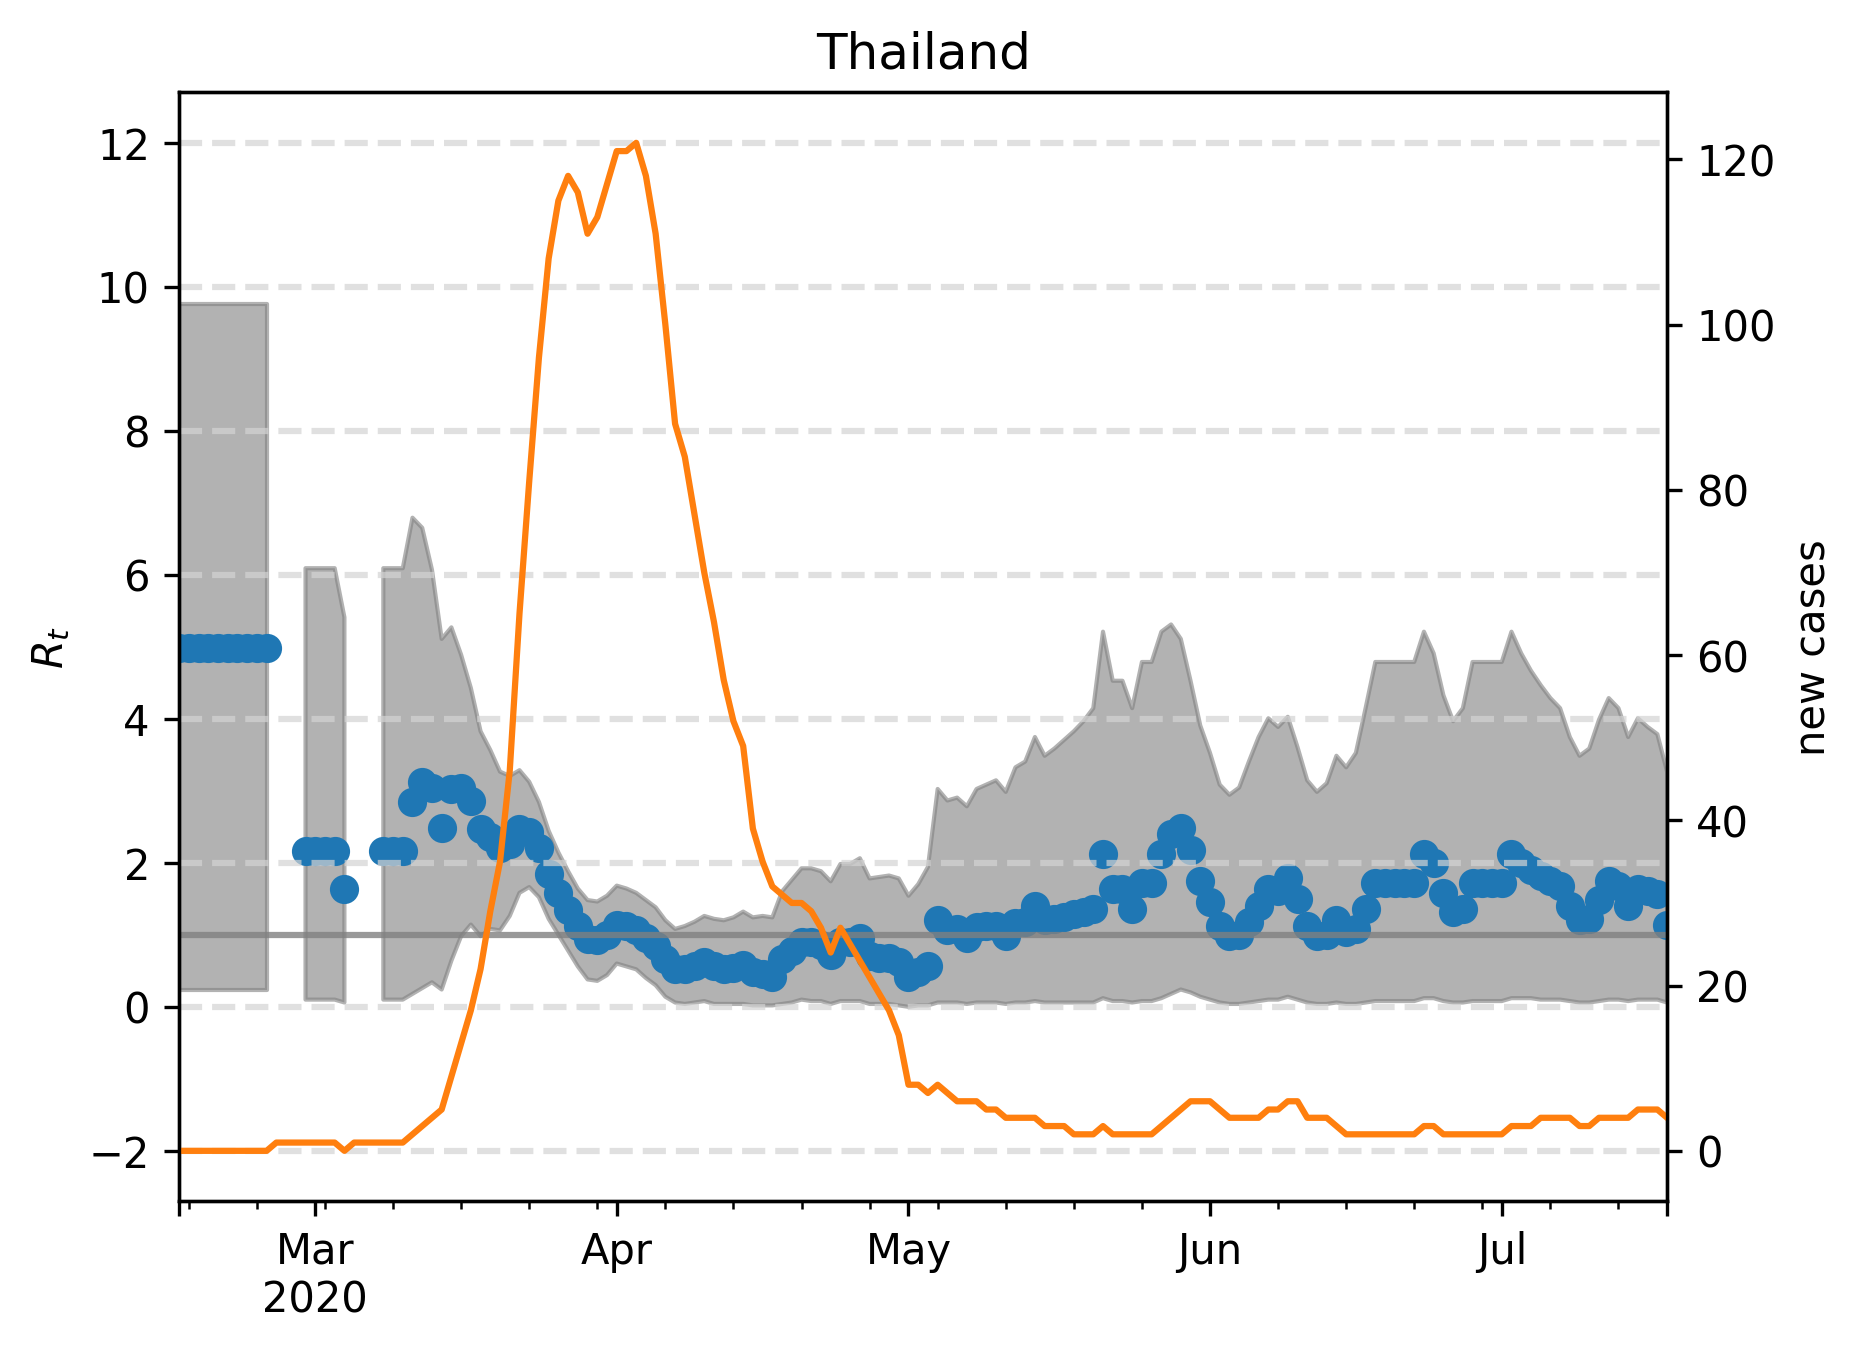

The table this chart was drawn from, first rows:
, median, lower, upper, cases, one, hl-2.0, hl0.0, hl2.0, hl4.0, hl6.0, hl8.0, hl10.0, hl12.0
2020-02-16, 4.99, 0.2405, 9.76, 0.0, 1, -2.0, 0.0, 2.0, 4.0, 6.0, 8.0, 10.0, 12.0
2020-02-17, 4.99, 0.2405, 9.76, 0.0, 1, -2.0, 0.0, 2.0, 4.0, 6.0, 8.0, 10.0, 12.0
2020-02-18, 4.99, 0.2405, 9.76, 0.0, 1, -2.0, 0.0, 2.0, 4.0, 6.0, 8.0, 10.0, 12.0
2020-02-19, 4.99, 0.2405, 9.76, 0.0, 1, -2.0, 0.0, 2.0, 4.0, 6.0, 8.0, 10.0, 12.0
2020-02-20, 4.99, 0.2405, 9.76, 0.0, 1, -2.0, 0.0, 2.0, 4.0, 6.0, 8.0, 10.0, 12.0
2020-02-21, 4.99, 0.2405, 9.76, 0.0, 1, -2.0, 0.0, 2.0, 4.0, 6.0, 8.0, 10.0, 12.0
2020-02-22, 4.99, 0.2405, 9.76, 0.0, 1, -2.0, 0.0, 2.0, 4.0, 6.0, 8.0, 10.0, 12.0
2020-02-23, 4.99, 0.2405, 9.76, 0.0, 1, -2.0, 0.0, 2.0, 4.0, 6.0, 8.0, 10.0, 12.0
2020-02-24, 4.99, 0.2405, 9.76, 0.0, 1, -2.0, 0.0, 2.0, 4.0, 6.0, 8.0, 10.0, 12.0
2020-02-25, 4.99, 0.2405, 9.76, 0.0, 1, -2.0, 0.0, 2.0, 4.0, 6.0, 8.0, 10.0, 12.0
2020-02-26, , , , 1.0, 1, -2.0, 0.0, 2.0, 4.0, 6.0, 8.0, 10.0, 12.0
2020-02-27, , , , 1.0, 1, -2.0, 0.0, 2.0, 4.0, 6.0, 8.0, 10.0, 12.0
2020-02-28, , , , 1.0, 1, -2.0, 0.0, 2.0, 4.0, 6.0, 8.0, 10.0, 12.0
2020-02-29, 2.164, 0.1002, 6.092, 1.0, 1, -2.0, 0.0, 2.0, 4.0, 6.0, 8.0, 10.0, 12.0
2020-03-01, 2.164, 0.1002, 6.092, 1.0, 1, -2.0, 0.0, 2.0, 4.0, 6.0, 8.0, 10.0, 12.0
2020-03-02, 2.164, 0.1002, 6.092, 1.0, 1, -2.0, 0.0, 2.0, 4.0, 6.0, 8.0, 10.0, 12.0
2020-03-03, 2.164, 0.1002, 6.092, 1.0, 1, -2.0, 0.0, 2.0, 4.0, 6.0, 8.0, 10.0, 12.0
2020-03-04, 1.643, 0.06012, 5.411, 0.0, 1, -2.0, 0.0, 2.0, 4.0, 6.0, 8.0, 10.0, 12.0
2020-03-05, , , , 1.0, 1, -2.0, 0.0, 2.0, 4.0, 6.0, 8.0, 10.0, 12.0
2020-03-06, , , , 1.0, 1, -2.0, 0.0, 2.0, 4.0, 6.0, 8.0, 10.0, 12.0
2020-03-07, , , , 1.0, 1, -2.0, 0.0, 2.0, 4.0, 6.0, 8.0, 10.0, 12.0
2020-03-08, 2.164, 0.1002, 6.092, 1.0, 1, -2.0, 0.0, 2.0, 4.0, 6.0, 8.0, 10.0, 12.0
2020-03-09, 2.164, 0.1002, 6.092, 1.0, 1, -2.0, 0.0, 2.0, 4.0, 6.0, 8.0, 10.0, 12.0
2020-03-10, 2.164, 0.1002, 6.092, 1.0, 1, -2.0, 0.0, 2.0, 4.0, 6.0, 8.0, 10.0, 12.0
2020-03-11, 2.846, 0.1804, 6.794, 2.0, 1, -2.0, 0.0, 2.0, 4.0, 6.0, 8.0, 10.0, 12.0
2020-03-12, 3.126, 0.2605, 6.653, 3.0, 1, -2.0, 0.0, 2.0, 4.0, 6.0, 8.0, 10.0, 12.0
2020-03-13, 3.046, 0.3407, 6.072, 4.0, 1, -2.0, 0.0, 2.0, 4.0, 6.0, 8.0, 10.0, 12.0
2020-03-14, 2.485, 0.2405, 5.11, 5.0, 1, -2.0, 0.0, 2.0, 4.0, 6.0, 8.0, 10.0, 12.0
2020-03-15, 3.026, 0.6413, 5.271, 9.0, 1, -2.0, 0.0, 2.0, 4.0, 6.0, 8.0, 10.0, 12.0
2020-03-16, 3.046, 0.982, 4.89, 13.0, 1, -2.0, 0.0, 2.0, 4.0, 6.0, 8.0, 10.0, 12.0
2020-03-17, 2.866, 1.142, 4.429, 17.0, 1, -2.0, 0.0, 2.0, 4.0, 6.0, 8.0, 10.0, 12.0
2020-03-18, 2.465, 0.982, 3.828, 22.0, 1, -2.0, 0.0, 2.0, 4.0, 6.0, 8.0, 10.0, 12.0
2020-03-19, 2.365, 1.082, 3.567, 29.0, 1, -2.0, 0.0, 2.0, 4.0, 6.0, 8.0, 10.0, 12.0
2020-03-20, 2.204, 1.062, 3.267, 35.0, 1, -2.0, 0.0, 2.0, 4.0, 6.0, 8.0, 10.0, 12.0
2020-03-21, 2.265, 1.263, 3.206, 46.0, 1, -2.0, 0.0, 2.0, 4.0, 6.0, 8.0, 10.0, 12.0
2020-03-22, 2.465, 1.583, 3.287, 65.0, 1, -2.0, 0.0, 2.0, 4.0, 6.0, 8.0, 10.0, 12.0
2020-03-23, 2.425, 1.663, 3.126, 81.0, 1, -2.0, 0.0, 2.0, 4.0, 6.0, 8.0, 10.0, 12.0
2020-03-24, 2.204, 1.523, 2.846, 96.0, 1, -2.0, 0.0, 2.0, 4.0, 6.0, 8.0, 10.0, 12.0
2020-03-25, 1.844, 1.222, 2.445, 108.0, 1, -2.0, 0.0, 2.0, 4.0, 6.0, 8.0, 10.0, 12.0
2020-03-26, 1.583, 1.002, 2.144, 115.0, 1, -2.0, 0.0, 2.0, 4.0, 6.0, 8.0, 10.0, 12.0
2020-03-27, 1.343, 0.7816, 1.884, 118.0, 1, -2.0, 0.0, 2.0, 4.0, 6.0, 8.0, 10.0, 12.0
2020-03-28, 1.122, 0.5611, 1.643, 116.0, 1, -2.0, 0.0, 2.0, 4.0, 6.0, 8.0, 10.0, 12.0
2020-03-29, 0.9419, 0.3808, 1.483, 111.0, 1, -2.0, 0.0, 2.0, 4.0, 6.0, 8.0, 10.0, 12.0
2020-03-30, 0.9218, 0.3607, 1.463, 113.0, 1, -2.0, 0.0, 2.0, 4.0, 6.0, 8.0, 10.0, 12.0
2020-03-31, 1.002, 0.4409, 1.543, 117.0, 1, -2.0, 0.0, 2.0, 4.0, 6.0, 8.0, 10.0, 12.0
2020-04-01, 1.142, 0.6012, 1.683, 121.0, 1, -2.0, 0.0, 2.0, 4.0, 6.0, 8.0, 10.0, 12.0
2020-04-02, 1.122, 0.5611, 1.643, 121.0, 1, -2.0, 0.0, 2.0, 4.0, 6.0, 8.0, 10.0, 12.0
2020-04-03, 1.062, 0.521, 1.583, 122.0, 1, -2.0, 0.0, 2.0, 4.0, 6.0, 8.0, 10.0, 12.0
2020-04-04, 0.9619, 0.4008, 1.483, 118.0, 1, -2.0, 0.0, 2.0, 4.0, 6.0, 8.0, 10.0, 12.0
2020-04-05, 0.8417, 0.3006, 1.383, 111.0, 1, -2.0, 0.0, 2.0, 4.0, 6.0, 8.0, 10.0, 12.0
2020-04-06, 0.6613, 0.1403, 1.202, 100.0, 1, -2.0, 0.0, 2.0, 4.0, 6.0, 8.0, 10.0, 12.0
2020-04-07, 0.521, 0.06012, 1.082, 88.0, 1, -2.0, 0.0, 2.0, 4.0, 6.0, 8.0, 10.0, 12.0
2020-04-08, 0.521, 0.04008, 1.122, 84.0, 1, -2.0, 0.0, 2.0, 4.0, 6.0, 8.0, 10.0, 12.0
2020-04-09, 0.5611, 0.06012, 1.182, 77.0, 1, -2.0, 0.0, 2.0, 4.0, 6.0, 8.0, 10.0, 12.0
2020-04-10, 0.6212, 0.08016, 1.263, 70.0, 1, -2.0, 0.0, 2.0, 4.0, 6.0, 8.0, 10.0, 12.0
2020-04-11, 0.5611, 0.04008, 1.222, 64.0, 1, -2.0, 0.0, 2.0, 4.0, 6.0, 8.0, 10.0, 12.0
2020-04-12, 0.521, 0.04008, 1.202, 57.0, 1, -2.0, 0.0, 2.0, 4.0, 6.0, 8.0, 10.0, 12.0
2020-04-13, 0.5411, 0.04008, 1.242, 52.0, 1, -2.0, 0.0, 2.0, 4.0, 6.0, 8.0, 10.0, 12.0
2020-04-14, 0.5812, 0.04008, 1.323, 49.0, 1, -2.0, 0.0, 2.0, 4.0, 6.0, 8.0, 10.0, 12.0
2020-04-15, 0.481, 0.02004, 1.242, 39.0, 1, -2.0, 0.0, 2.0, 4.0, 6.0, 8.0, 10.0, 12.0
... 94 more rows
